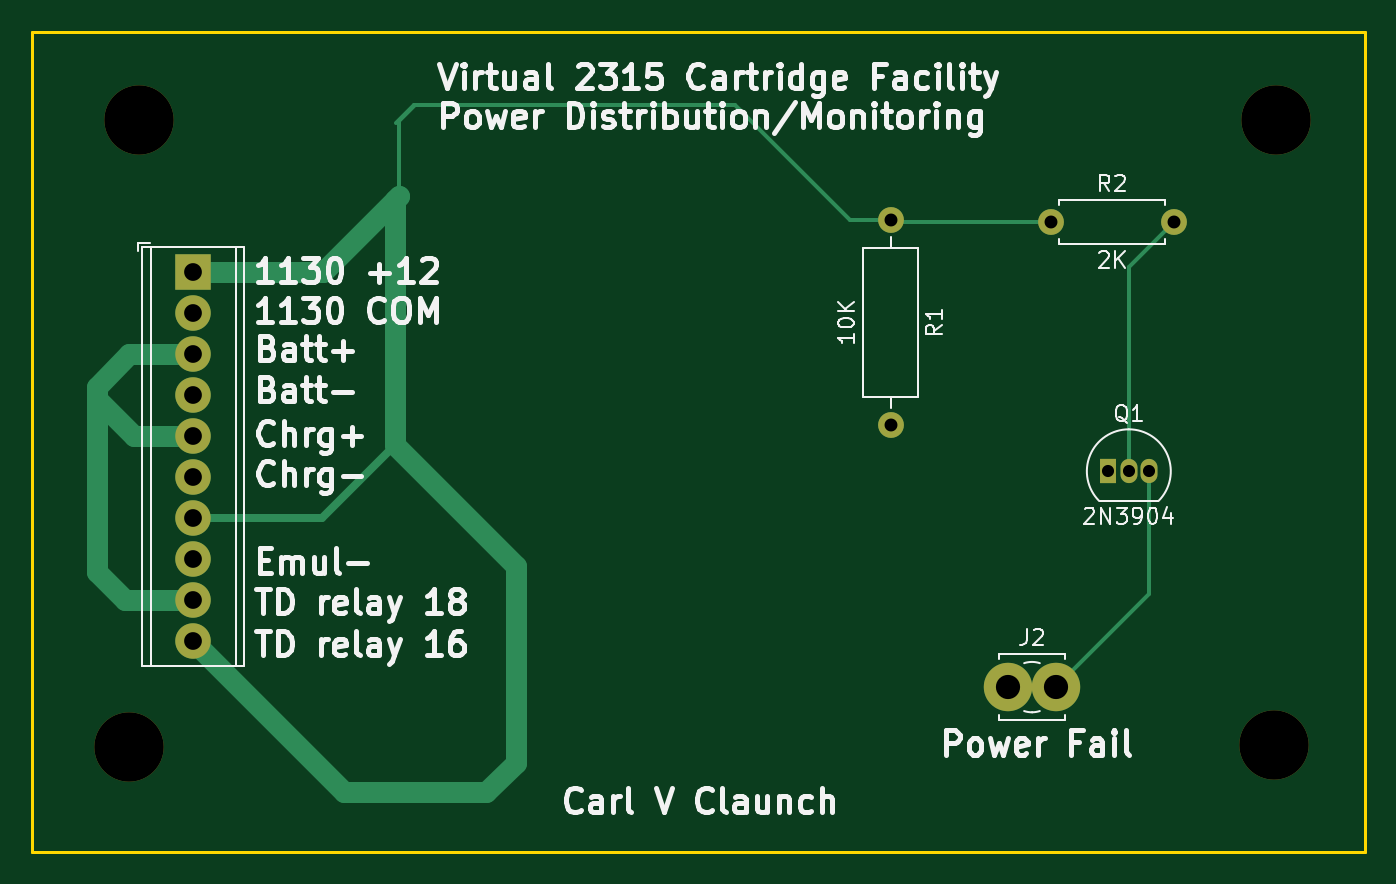
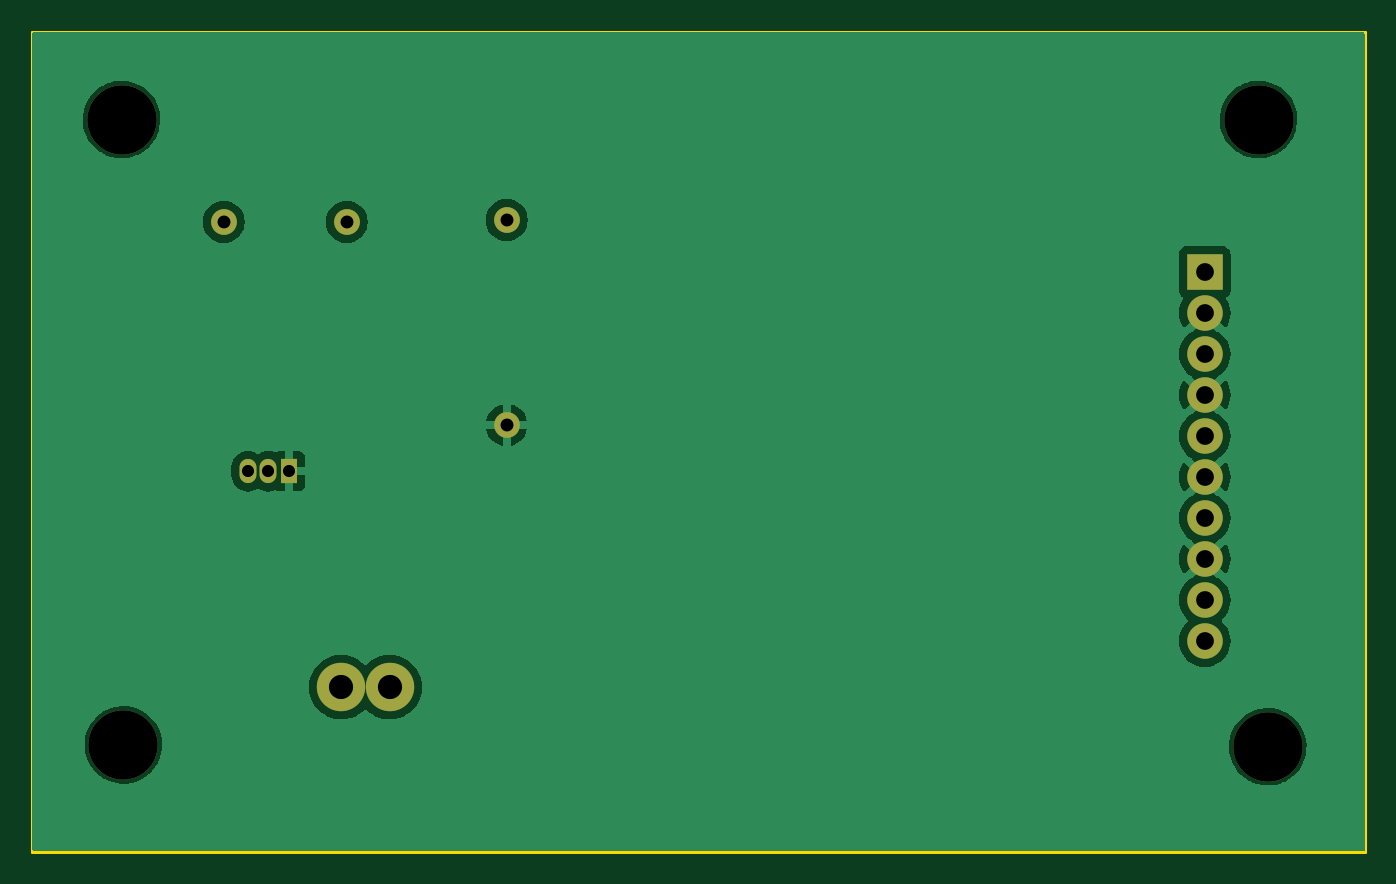
Circuit board: 11 layer files. Board 82.5 x 50.8 mm.
- bottom_copper: v2315power-B_Cu.gbr (37517 bytes)
- bottom_mask: v2315power-B_Mask.gbr (1498 bytes)
- paste: v2315power-B_Paste.gbr (468 bytes)
- bottom_silk: v2315power-B_Silkscreen.gbr (469 bytes)
- outline: v2315power-Edge_Cuts.gbr (630 bytes)
- top_copper: v2315power-F_Cu.gbr (4299 bytes)
- top_mask: v2315power-F_Mask.gbr (1498 bytes)
- paste: v2315power-F_Paste.gbr (468 bytes)
- top_silk: v2315power-F_Silkscreen.gbr (72643 bytes)
- drill: v2315power-NPTH.drl (416 bytes)
- drill: v2315power-PTH.drl (829 bytes)

=== bottom_copper: v2315power-B_Cu.gbr (37517 bytes, source omitted) ===
=== bottom_mask: v2315power-B_Mask.gbr ===
%TF.GenerationSoftware,KiCad,Pcbnew,7.0.8*%
%TF.CreationDate,2026-11-06T15:37:23-05:00*%
%TF.ProjectId,v2315power,76323331-3570-46f7-9765-722e6b696361,rev?*%
%TF.SameCoordinates,Original*%
%TF.FileFunction,Soldermask,Bot*%
%TF.FilePolarity,Negative*%
%FSLAX46Y46*%
G04 Gerber Fmt 4.6, Leading zero omitted, Abs format (unit mm)*
G04 Created by KiCad (PCBNEW 7.0.8) date 2026-11-06 15:37:23*
%MOMM*%
%LPD*%
G01*
G04 APERTURE LIST*
%ADD10R,2.200000X2.200000*%
%ADD11C,2.200000*%
%ADD12C,1.600000*%
%ADD13O,1.600000X1.600000*%
%ADD14C,3.000000*%
%ADD15C,4.300000*%
%ADD16R,1.050000X1.500000*%
%ADD17O,1.050000X1.500000*%
G04 APERTURE END LIST*
D10*
%TO.C,J1*%
X92120000Y-80990000D03*
D11*
X92120000Y-83530000D03*
X92120000Y-86070000D03*
X92120000Y-88610000D03*
X92120000Y-91150000D03*
X92120000Y-93690000D03*
X92120000Y-96230000D03*
X92120000Y-98770000D03*
X92120000Y-101310000D03*
X92120000Y-103850000D03*
%TD*%
D12*
%TO.C,R1*%
X135360000Y-77760000D03*
D13*
X135360000Y-90460000D03*
%TD*%
D14*
%TO.C,J2*%
X142620000Y-106700000D03*
X145620000Y-106700000D03*
%TD*%
D15*
%TO.C,H3*%
X88210000Y-110390000D03*
%TD*%
%TO.C,H1*%
X88780000Y-71540000D03*
%TD*%
D16*
%TO.C,Q1*%
X148850000Y-93330000D03*
D17*
X150120000Y-93330000D03*
X151390000Y-93330000D03*
%TD*%
D12*
%TO.C,R2*%
X145270000Y-77880000D03*
D13*
X152890000Y-77880000D03*
%TD*%
D15*
%TO.C,H2*%
X159220000Y-71540000D03*
%TD*%
%TO.C,H4*%
X159110000Y-110280000D03*
%TD*%
M02*

=== paste: v2315power-B_Paste.gbr ===
%TF.GenerationSoftware,KiCad,Pcbnew,7.0.8*%
%TF.CreationDate,2026-11-06T15:37:23-05:00*%
%TF.ProjectId,v2315power,76323331-3570-46f7-9765-722e6b696361,rev?*%
%TF.SameCoordinates,Original*%
%TF.FileFunction,Paste,Bot*%
%TF.FilePolarity,Positive*%
%FSLAX46Y46*%
G04 Gerber Fmt 4.6, Leading zero omitted, Abs format (unit mm)*
G04 Created by KiCad (PCBNEW 7.0.8) date 2026-11-06 15:37:23*
%MOMM*%
%LPD*%
G01*
G04 APERTURE LIST*
G04 APERTURE END LIST*
M02*

=== bottom_silk: v2315power-B_Silkscreen.gbr ===
%TF.GenerationSoftware,KiCad,Pcbnew,7.0.8*%
%TF.CreationDate,2026-11-06T15:37:23-05:00*%
%TF.ProjectId,v2315power,76323331-3570-46f7-9765-722e6b696361,rev?*%
%TF.SameCoordinates,Original*%
%TF.FileFunction,Legend,Bot*%
%TF.FilePolarity,Positive*%
%FSLAX46Y46*%
G04 Gerber Fmt 4.6, Leading zero omitted, Abs format (unit mm)*
G04 Created by KiCad (PCBNEW 7.0.8) date 2026-11-06 15:37:23*
%MOMM*%
%LPD*%
G01*
G04 APERTURE LIST*
G04 APERTURE END LIST*
M02*

=== outline: v2315power-Edge_Cuts.gbr ===
%TF.GenerationSoftware,KiCad,Pcbnew,7.0.8*%
%TF.CreationDate,2026-11-06T15:37:23-05:00*%
%TF.ProjectId,v2315power,76323331-3570-46f7-9765-722e6b696361,rev?*%
%TF.SameCoordinates,Original*%
%TF.FileFunction,Profile,NP*%
%FSLAX46Y46*%
G04 Gerber Fmt 4.6, Leading zero omitted, Abs format (unit mm)*
G04 Created by KiCad (PCBNEW 7.0.8) date 2026-11-06 15:37:23*
%MOMM*%
%LPD*%
G01*
G04 APERTURE LIST*
%TA.AperFunction,Profile*%
%ADD10C,0.200000*%
%TD*%
G04 APERTURE END LIST*
D10*
X82200000Y-66090000D02*
X164750000Y-66090000D01*
X164750000Y-116890000D01*
X82200000Y-116890000D01*
X82200000Y-66090000D01*
M02*

=== top_copper: v2315power-F_Cu.gbr ===
%TF.GenerationSoftware,KiCad,Pcbnew,7.0.8*%
%TF.CreationDate,2026-11-06T15:37:23-05:00*%
%TF.ProjectId,v2315power,76323331-3570-46f7-9765-722e6b696361,rev?*%
%TF.SameCoordinates,Original*%
%TF.FileFunction,Copper,L1,Top*%
%TF.FilePolarity,Positive*%
%FSLAX46Y46*%
G04 Gerber Fmt 4.6, Leading zero omitted, Abs format (unit mm)*
G04 Created by KiCad (PCBNEW 7.0.8) date 2026-11-06 15:37:23*
%MOMM*%
%LPD*%
G01*
G04 APERTURE LIST*
%TA.AperFunction,ComponentPad*%
%ADD10R,2.200000X2.200000*%
%TD*%
%TA.AperFunction,ComponentPad*%
%ADD11C,2.200000*%
%TD*%
%TA.AperFunction,ComponentPad*%
%ADD12C,1.600000*%
%TD*%
%TA.AperFunction,ComponentPad*%
%ADD13O,1.600000X1.600000*%
%TD*%
%TA.AperFunction,ComponentPad*%
%ADD14C,3.000000*%
%TD*%
%TA.AperFunction,ComponentPad*%
%ADD15R,1.050000X1.500000*%
%TD*%
%TA.AperFunction,ComponentPad*%
%ADD16O,1.050000X1.500000*%
%TD*%
%TA.AperFunction,Conductor*%
%ADD17C,0.250000*%
%TD*%
%TA.AperFunction,Conductor*%
%ADD18C,1.270000*%
%TD*%
%TA.AperFunction,Conductor*%
%ADD19C,0.508000*%
%TD*%
G04 APERTURE END LIST*
D10*
%TO.P,J1,1,Pin_1*%
%TO.N,Net-(J1-Pin_1)*%
X92120000Y-80990000D03*
D11*
%TO.P,J1,2,Pin_2*%
%TO.N,GNDREF*%
X92120000Y-83530000D03*
%TO.P,J1,3,Pin_3*%
%TO.N,Net-(B1-+)*%
X92120000Y-86070000D03*
%TO.P,J1,4,Pin_4*%
%TO.N,GNDREF*%
X92120000Y-88610000D03*
%TO.P,J1,5,Pin_5*%
%TO.N,Net-(B1-+)*%
X92120000Y-91150000D03*
%TO.P,J1,6,Pin_6*%
%TO.N,GNDREF*%
X92120000Y-93690000D03*
%TO.P,J1,7,Pin_7*%
%TO.N,Net-(J1-Pin_1)*%
X92120000Y-96230000D03*
%TO.P,J1,8,Pin_8*%
%TO.N,GNDREF*%
X92120000Y-98770000D03*
%TO.P,J1,9,Pin_9*%
%TO.N,Net-(B1-+)*%
X92120000Y-101310000D03*
%TO.P,J1,10,Pin_10*%
%TO.N,Net-(J1-Pin_1)*%
X92120000Y-103850000D03*
%TD*%
D12*
%TO.P,R1,1*%
%TO.N,Net-(J1-Pin_1)*%
X135360000Y-77760000D03*
D13*
%TO.P,R1,2*%
%TO.N,GNDREF*%
X135360000Y-90460000D03*
%TD*%
D14*
%TO.P,J2,1,Pin_1*%
%TO.N,Net-(J2-Pin_1)*%
X142620000Y-106700000D03*
X145620000Y-106700000D03*
%TD*%
D15*
%TO.P,Q1,1,E*%
%TO.N,GNDREF*%
X148850000Y-93330000D03*
D16*
%TO.P,Q1,2,B*%
%TO.N,Net-(Q1-B)*%
X150120000Y-93330000D03*
%TO.P,Q1,3,C*%
%TO.N,Net-(J2-Pin_1)*%
X151390000Y-93330000D03*
%TD*%
D12*
%TO.P,R2,1*%
%TO.N,Net-(J1-Pin_1)*%
X145270000Y-77880000D03*
D13*
%TO.P,R2,2*%
%TO.N,Net-(Q1-B)*%
X152890000Y-77880000D03*
%TD*%
D17*
%TO.N,Net-(J2-Pin_1)*%
X151390000Y-93330000D02*
X151390000Y-100930000D01*
X151390000Y-100930000D02*
X145620000Y-106700000D01*
X142620000Y-106700000D02*
X145620000Y-106700000D01*
%TO.N,Net-(Q1-B)*%
X150120000Y-80650000D02*
X152890000Y-77880000D01*
X150120000Y-93330000D02*
X150120000Y-80650000D01*
D18*
%TO.N,Net-(J1-Pin_1)*%
X92120000Y-80990000D02*
X100190000Y-80990000D01*
D17*
X135480000Y-77880000D02*
X135360000Y-77760000D01*
D18*
X104670000Y-91720000D02*
X112140000Y-99190000D01*
D19*
X92120000Y-96230000D02*
X100160000Y-96230000D01*
D18*
X104670000Y-76510000D02*
X104910000Y-76270000D01*
D17*
X132820000Y-77760000D02*
X135360000Y-77760000D01*
D18*
X101490000Y-113220000D02*
X92120000Y-103850000D01*
D17*
X105890000Y-70650000D02*
X125710000Y-70650000D01*
D18*
X100190000Y-80990000D02*
X104910000Y-76270000D01*
D17*
X125710000Y-70650000D02*
X132820000Y-77760000D01*
D18*
X104670000Y-91720000D02*
X104670000Y-76510000D01*
D17*
X105840000Y-70650000D02*
X105890000Y-70650000D01*
D18*
X112140000Y-99190000D02*
X112140000Y-111400000D01*
D19*
X100160000Y-96230000D02*
X104670000Y-91720000D01*
D17*
X145270000Y-77880000D02*
X135480000Y-77880000D01*
D18*
X110320000Y-113220000D02*
X101490000Y-113220000D01*
X112140000Y-111400000D02*
X110320000Y-113220000D01*
D17*
X104710000Y-71780000D02*
X105840000Y-70650000D01*
X104910000Y-76270000D02*
X104910000Y-71630000D01*
X104910000Y-71630000D02*
X105890000Y-70650000D01*
D18*
%TO.N,Net-(B1-+)*%
X86180000Y-99550000D02*
X87940000Y-101310000D01*
X86180000Y-88090000D02*
X86180000Y-99550000D01*
X92120000Y-86070000D02*
X88200000Y-86070000D01*
D17*
X92690000Y-91720000D02*
X92120000Y-91150000D01*
D18*
X88480000Y-91150000D02*
X92120000Y-91150000D01*
X86180000Y-88850000D02*
X88480000Y-91150000D01*
X88200000Y-86070000D02*
X86180000Y-88090000D01*
X87940000Y-101310000D02*
X92120000Y-101310000D01*
%TD*%
M02*

=== top_mask: v2315power-F_Mask.gbr ===
%TF.GenerationSoftware,KiCad,Pcbnew,7.0.8*%
%TF.CreationDate,2026-11-06T15:37:23-05:00*%
%TF.ProjectId,v2315power,76323331-3570-46f7-9765-722e6b696361,rev?*%
%TF.SameCoordinates,Original*%
%TF.FileFunction,Soldermask,Top*%
%TF.FilePolarity,Negative*%
%FSLAX46Y46*%
G04 Gerber Fmt 4.6, Leading zero omitted, Abs format (unit mm)*
G04 Created by KiCad (PCBNEW 7.0.8) date 2026-11-06 15:37:23*
%MOMM*%
%LPD*%
G01*
G04 APERTURE LIST*
%ADD10R,2.200000X2.200000*%
%ADD11C,2.200000*%
%ADD12C,1.600000*%
%ADD13O,1.600000X1.600000*%
%ADD14C,3.000000*%
%ADD15C,4.300000*%
%ADD16R,1.050000X1.500000*%
%ADD17O,1.050000X1.500000*%
G04 APERTURE END LIST*
D10*
%TO.C,J1*%
X92120000Y-80990000D03*
D11*
X92120000Y-83530000D03*
X92120000Y-86070000D03*
X92120000Y-88610000D03*
X92120000Y-91150000D03*
X92120000Y-93690000D03*
X92120000Y-96230000D03*
X92120000Y-98770000D03*
X92120000Y-101310000D03*
X92120000Y-103850000D03*
%TD*%
D12*
%TO.C,R1*%
X135360000Y-77760000D03*
D13*
X135360000Y-90460000D03*
%TD*%
D14*
%TO.C,J2*%
X142620000Y-106700000D03*
X145620000Y-106700000D03*
%TD*%
D15*
%TO.C,H3*%
X88210000Y-110390000D03*
%TD*%
%TO.C,H1*%
X88780000Y-71540000D03*
%TD*%
D16*
%TO.C,Q1*%
X148850000Y-93330000D03*
D17*
X150120000Y-93330000D03*
X151390000Y-93330000D03*
%TD*%
D12*
%TO.C,R2*%
X145270000Y-77880000D03*
D13*
X152890000Y-77880000D03*
%TD*%
D15*
%TO.C,H2*%
X159220000Y-71540000D03*
%TD*%
%TO.C,H4*%
X159110000Y-110280000D03*
%TD*%
M02*

=== paste: v2315power-F_Paste.gbr ===
%TF.GenerationSoftware,KiCad,Pcbnew,7.0.8*%
%TF.CreationDate,2026-11-06T15:37:23-05:00*%
%TF.ProjectId,v2315power,76323331-3570-46f7-9765-722e6b696361,rev?*%
%TF.SameCoordinates,Original*%
%TF.FileFunction,Paste,Top*%
%TF.FilePolarity,Positive*%
%FSLAX46Y46*%
G04 Gerber Fmt 4.6, Leading zero omitted, Abs format (unit mm)*
G04 Created by KiCad (PCBNEW 7.0.8) date 2026-11-06 15:37:23*
%MOMM*%
%LPD*%
G01*
G04 APERTURE LIST*
G04 APERTURE END LIST*
M02*

=== top_silk: v2315power-F_Silkscreen.gbr (72643 bytes, source omitted) ===
=== drill: v2315power-NPTH.drl ===
M48
; DRILL file {KiCad 7.0.8} date Fri Nov  6 15:37:26 2026
; FORMAT={-:-/ absolute / metric / decimal}
; #@! TF.CreationDate,2026-11-06T15:37:26-05:00
; #@! TF.GenerationSoftware,Kicad,Pcbnew,7.0.8
; #@! TF.FileFunction,NonPlated,1,2,NPTH
FMAT,2
METRIC
; #@! TA.AperFunction,NonPlated,NPTH,ComponentDrill
T1C4.300
%
G90
G05
T1
X88.21Y-110.39
X88.78Y-71.54
X159.11Y-110.28
X159.22Y-71.54
T0
M30

=== drill: v2315power-PTH.drl ===
M48
; DRILL file {KiCad 7.0.8} date Fri Nov  6 15:37:26 2026
; FORMAT={-:-/ absolute / metric / decimal}
; #@! TF.CreationDate,2026-11-06T15:37:26-05:00
; #@! TF.GenerationSoftware,Kicad,Pcbnew,7.0.8
; #@! TF.FileFunction,Plated,1,2,PTH
FMAT,2
METRIC
; #@! TA.AperFunction,Plated,PTH,ComponentDrill
T1C0.750
; #@! TA.AperFunction,Plated,PTH,ComponentDrill
T2C0.800
; #@! TA.AperFunction,Plated,PTH,ComponentDrill
T3C1.100
; #@! TA.AperFunction,Plated,PTH,ComponentDrill
T4C1.500
%
G90
G05
T1
X148.85Y-93.33
X150.12Y-93.33
X151.39Y-93.33
T2
X135.36Y-77.76
X135.36Y-90.46
X145.27Y-77.88
X152.89Y-77.88
T3
X92.12Y-80.99
X92.12Y-83.53
X92.12Y-86.07
X92.12Y-88.61
X92.12Y-91.15
X92.12Y-93.69
X92.12Y-96.23
X92.12Y-98.77
X92.12Y-101.31
X92.12Y-103.85
T4
X142.62Y-106.7
X145.62Y-106.7
T0
M30
